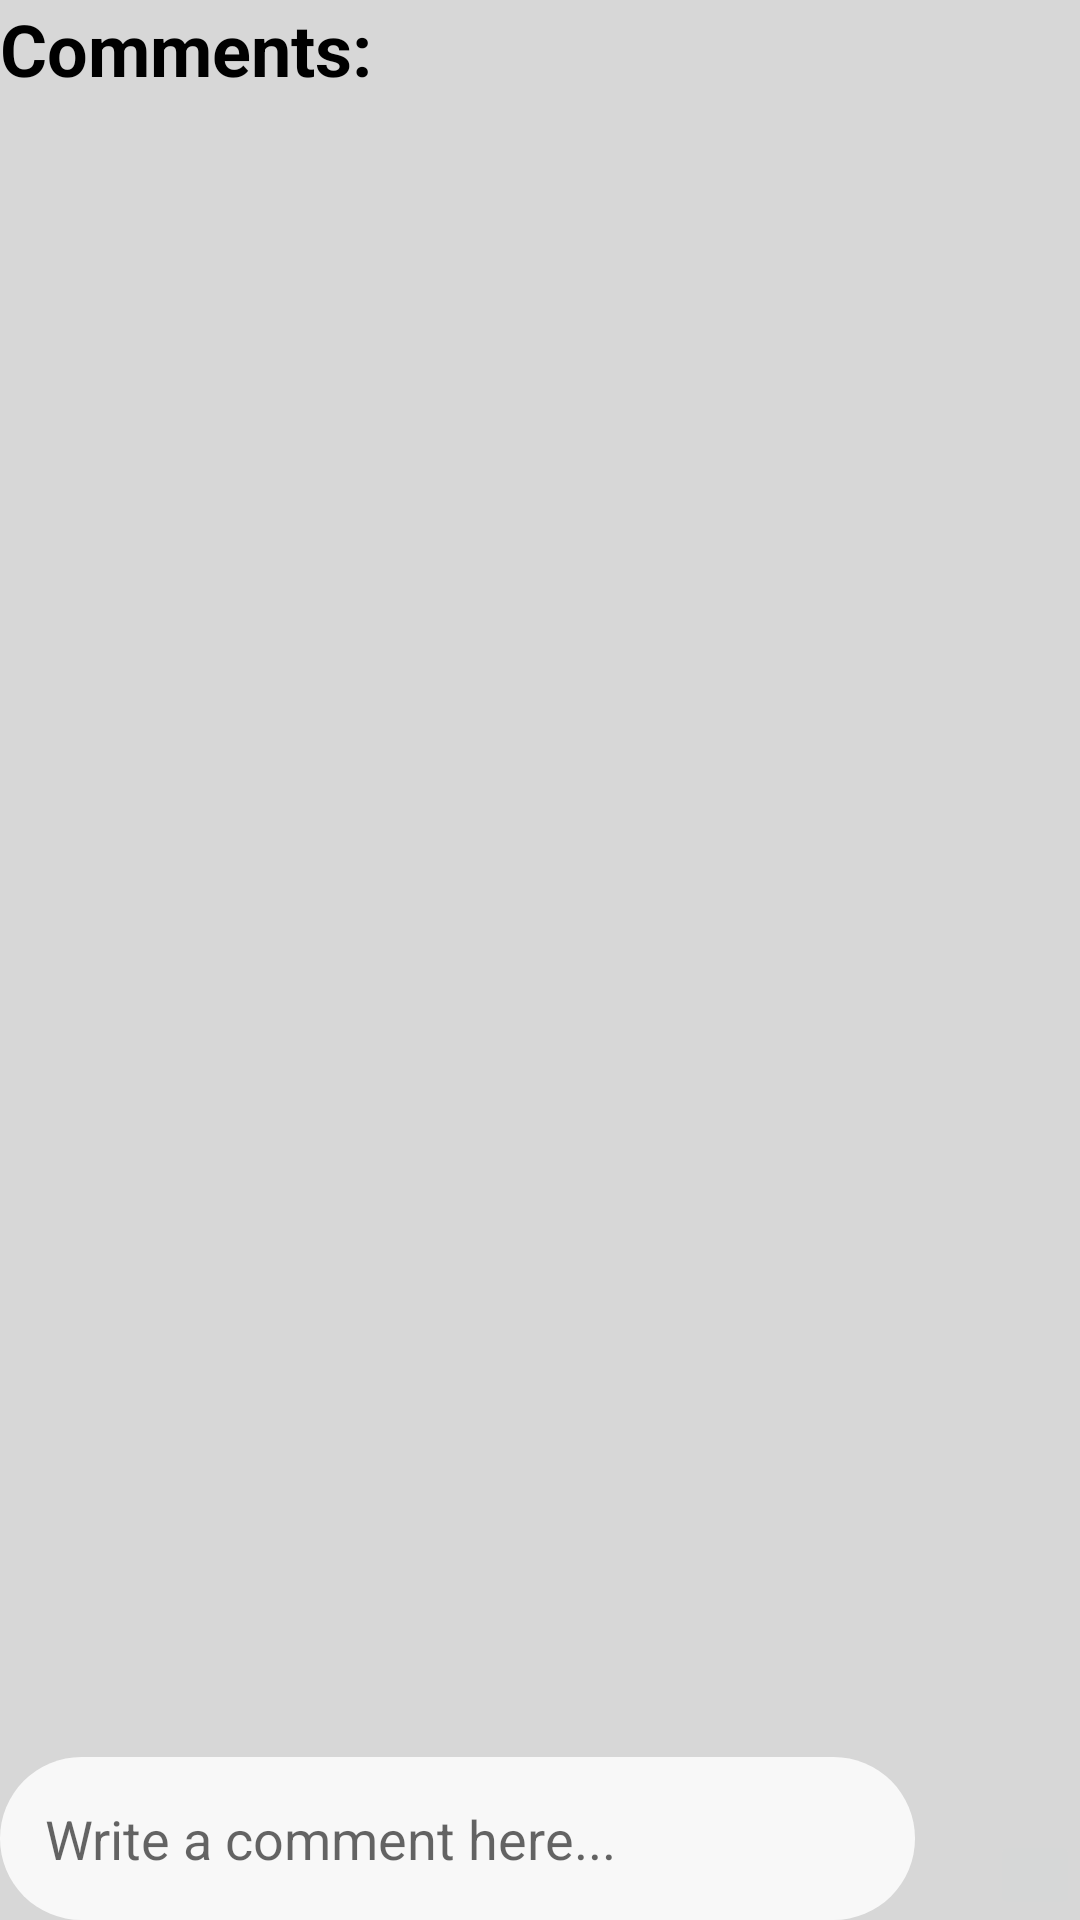

Produce the Android XML layout that renders to this screen, including the resource entries it uses.
<!-- AndroidManifest.xml: application theme AppTheme -->
<!-- res/layout/activity_comments.xml -->
<?xml version="1.0" encoding="utf-8"?>
<RelativeLayout xmlns:android="http://schemas.android.com/apk/res/android"
    xmlns:app="http://schemas.android.com/apk/res-auto"
    xmlns:tools="http://schemas.android.com/tools"
    android:layout_width="match_parent"
    android:layout_height="match_parent"
    android:layout_margin="5dp"
    android:background="@color/mainBackground"
    tools:context=".CommentsActivity">


    <TextView
        android:id="@+id/textView"
        android:layout_width="match_parent"
        android:layout_height="wrap_content"
        android:layout_alignParentStart="true"
        android:layout_alignParentTop="true"
        android:text="Comments:"
        android:textSize="24sp"
        android:textStyle="bold"
        android:textColor="@android:color/black"
         />

    <androidx.recyclerview.widget.RecyclerView
        android:id="@+id/comments_list"
        android:layout_width="match_parent"
        android:layout_height="match_parent"
        android:layout_alignParentStart="true"
        android:layout_below="@id/textView"
        android:layout_margin="5dp"></androidx.recyclerview.widget.RecyclerView>

    <EditText
        android:id="@+id/comment_input"
        android:layout_width="match_parent"
        android:layout_height="wrap_content"
        android:layout_alignParentBottom="true"
        android:layout_alignParentStart="true"
        android:layout_marginRight="55dp"
        android:background="@drawable/inputs"
        android:padding="15dp"
        android:hint="Write a comment here..."
        android:inputType="textMultiLine"/>

    <ImageButton
        android:id="@+id/post_comment_btn"
        android:layout_width="wrap_content"
        android:layout_height="wrap_content"
        android:layout_alignBottom="@id/comment_input"
        android:padding="15dp"
        android:layout_alignParentEnd="true"
        android:src="@drawable/post_comment"/>
</RelativeLayout>
<!-- resources referenced by this layout -->
<resources>
  <color name="mainBackground">#D7D7D7</color>
  <!-- drawable inputs (drawable) -->
  <?xml version="1.0" encoding="utf-8"?>
  <shape xmlns:android="http://schemas.android.com/apk/res/android">
      <solid android:color="#D5FFFFFF"/>
      <corners android:radius="30dp"></corners>
  </shape>
  <style name="AppTheme" parent="Theme.AppCompat.Light.NoActionBar">
          
          <item name="colorPrimary">@color/colorPrimary</item>
          <item name="colorPrimaryDark">@color/colorPrimaryDark</item>
          <item name="colorAccent">@color/colorAccent</item>
          <item name="android:windowBackground">@android:color/white</item>
      </style>
  <color name="colorPrimary">#3F51B5</color>
  <color name="colorPrimaryDark">#303F9F</color>
  <color name="colorAccent">#FF4081</color>
</resources>
